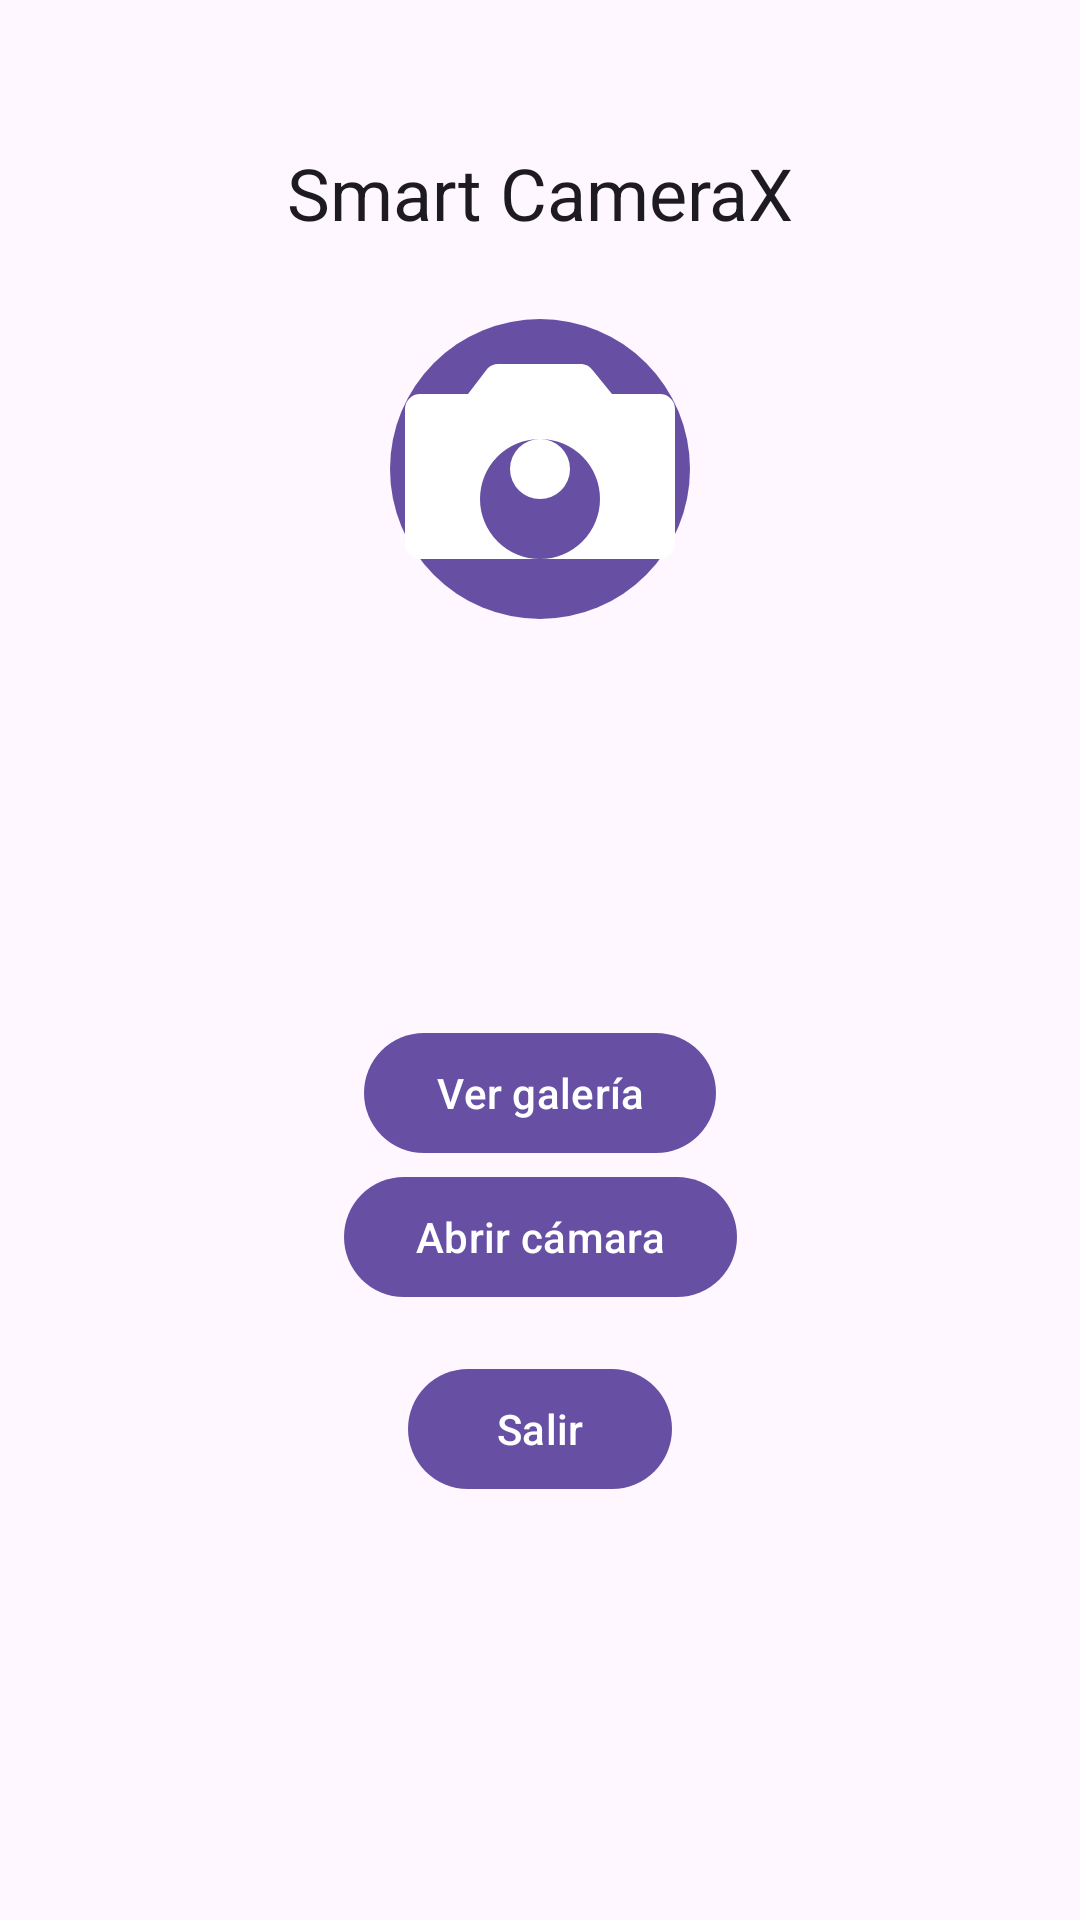

Produce the Android XML layout that renders to this screen, including the resource entries it uses.
<!-- AndroidManifest.xml: application theme Theme.SmartCameraX -->
<!-- res/layout/activity_main.xml -->
<?xml version="1.0" encoding="utf-8"?>
<androidx.constraintlayout.widget.ConstraintLayout xmlns:android="http://schemas.android.com/apk/res/android"
    xmlns:app="http://schemas.android.com/apk/res-auto"
    xmlns:tools="http://schemas.android.com/tools"
    android:id="@+id/main"
    android:layout_width="match_parent"
    android:layout_height="match_parent"
    tools:context=".MainActivity">

    <TextView
        android:id="@+id/app_name"
        android:layout_width="wrap_content"
        android:layout_height="wrap_content"
        android:text="Smart CameraX"
        android:textAppearance="?attr/textAppearanceHeadlineSmall"
        app:layout_constraintTop_toTopOf="parent"
        app:layout_constraintStart_toStartOf="parent"
        app:layout_constraintEnd_toEndOf="parent"
        android:layout_marginTop="48dp" />

    <ImageView
        android:id="@+id/logo"
        android:layout_width="120dp"
        android:layout_height="120dp"
        android:layout_marginTop="16dp"
        android:src="@drawable/ic_logo"
        android:contentDescription="@string/app_name"
        app:layout_constraintTop_toBottomOf="@id/app_name"
        app:layout_constraintStart_toStartOf="parent"
        app:layout_constraintEnd_toEndOf="parent" />

    <com.google.android.material.button.MaterialButton
        android:id="@+id/btn_open_gallery"
        android:layout_width="wrap_content"
        android:layout_height="wrap_content"
        android:layout_marginTop="124dp"
        android:text="Ver galería"
        app:layout_constraintBottom_toTopOf="@+id/btn_open_camera"
        app:layout_constraintEnd_toEndOf="parent"
        app:layout_constraintStart_toStartOf="parent"
        app:layout_constraintTop_toBottomOf="@id/logo" />

    <com.google.android.material.button.MaterialButton
        android:id="@+id/btn_open_camera"
        android:layout_width="wrap_content"
        android:layout_height="wrap_content"
        android:layout_marginBottom="16dp"
        android:text="Abrir cámara"
        app:layout_constraintBottom_toTopOf="@+id/btn_exit"
        app:layout_constraintEnd_toEndOf="parent"
        app:layout_constraintStart_toStartOf="parent" />

    <com.google.android.material.button.MaterialButton
        android:id="@+id/btn_exit"
        android:layout_width="wrap_content"
        android:layout_height="wrap_content"
        android:layout_marginTop="16dp"
        android:text="Salir"
        app:layout_constraintTop_toBottomOf="@id/btn_open_camera"
        app:layout_constraintStart_toStartOf="parent"
        app:layout_constraintEnd_toEndOf="parent" />

</androidx.constraintlayout.widget.ConstraintLayout>
<!-- resources referenced by this layout -->
<resources>
  <!-- drawable ic_logo (drawable) -->
  <?xml version="1.0" encoding="utf-8"?>
  <vector xmlns:android="http://schemas.android.com/apk/res/android"
      android:width="108dp"
      android:height="108dp"
      android:viewportWidth="24"
      android:viewportHeight="24">
  
      
      <path
          android:fillColor="@color/md_theme_primary"
          android:pathData="M12,2a10,10 0 1,0 0,20a10,10 0 0,0 0,-20z" />
  
      
      <path
          android:fillColor="#FFFFFFFF"
          android:pathData="M20,7h-3.2l-1.3-1.6A1,1 0 0,0 14.8,5H9.2a1,1 0 0,0-0.7,0.3L7.2,7H4a1,1 0 0,0-1,1v9a1,1 0 0,0 1,1h16a1,1 0 0,0 1-1V8a1,1 0 0,0-1-1zM12,18a4,4 0 1,1 0,-8a4,4 0 0,1 0,8zM12,10a2,2 0 1,0 0,4a2,2 0 0,0 0,-4z" />
  
  </vector>
  <string name="app_name">Smart CameraX</string>
  <style name="Theme.SmartCameraX" parent="Base.Theme.SmartCameraX" />
  <color name="md_theme_primary">#6750A4</color>
  <style name="Base.Theme.SmartCameraX" parent="Theme.Material3.DayNight.NoActionBar">
          
          
      </style>
</resources>
